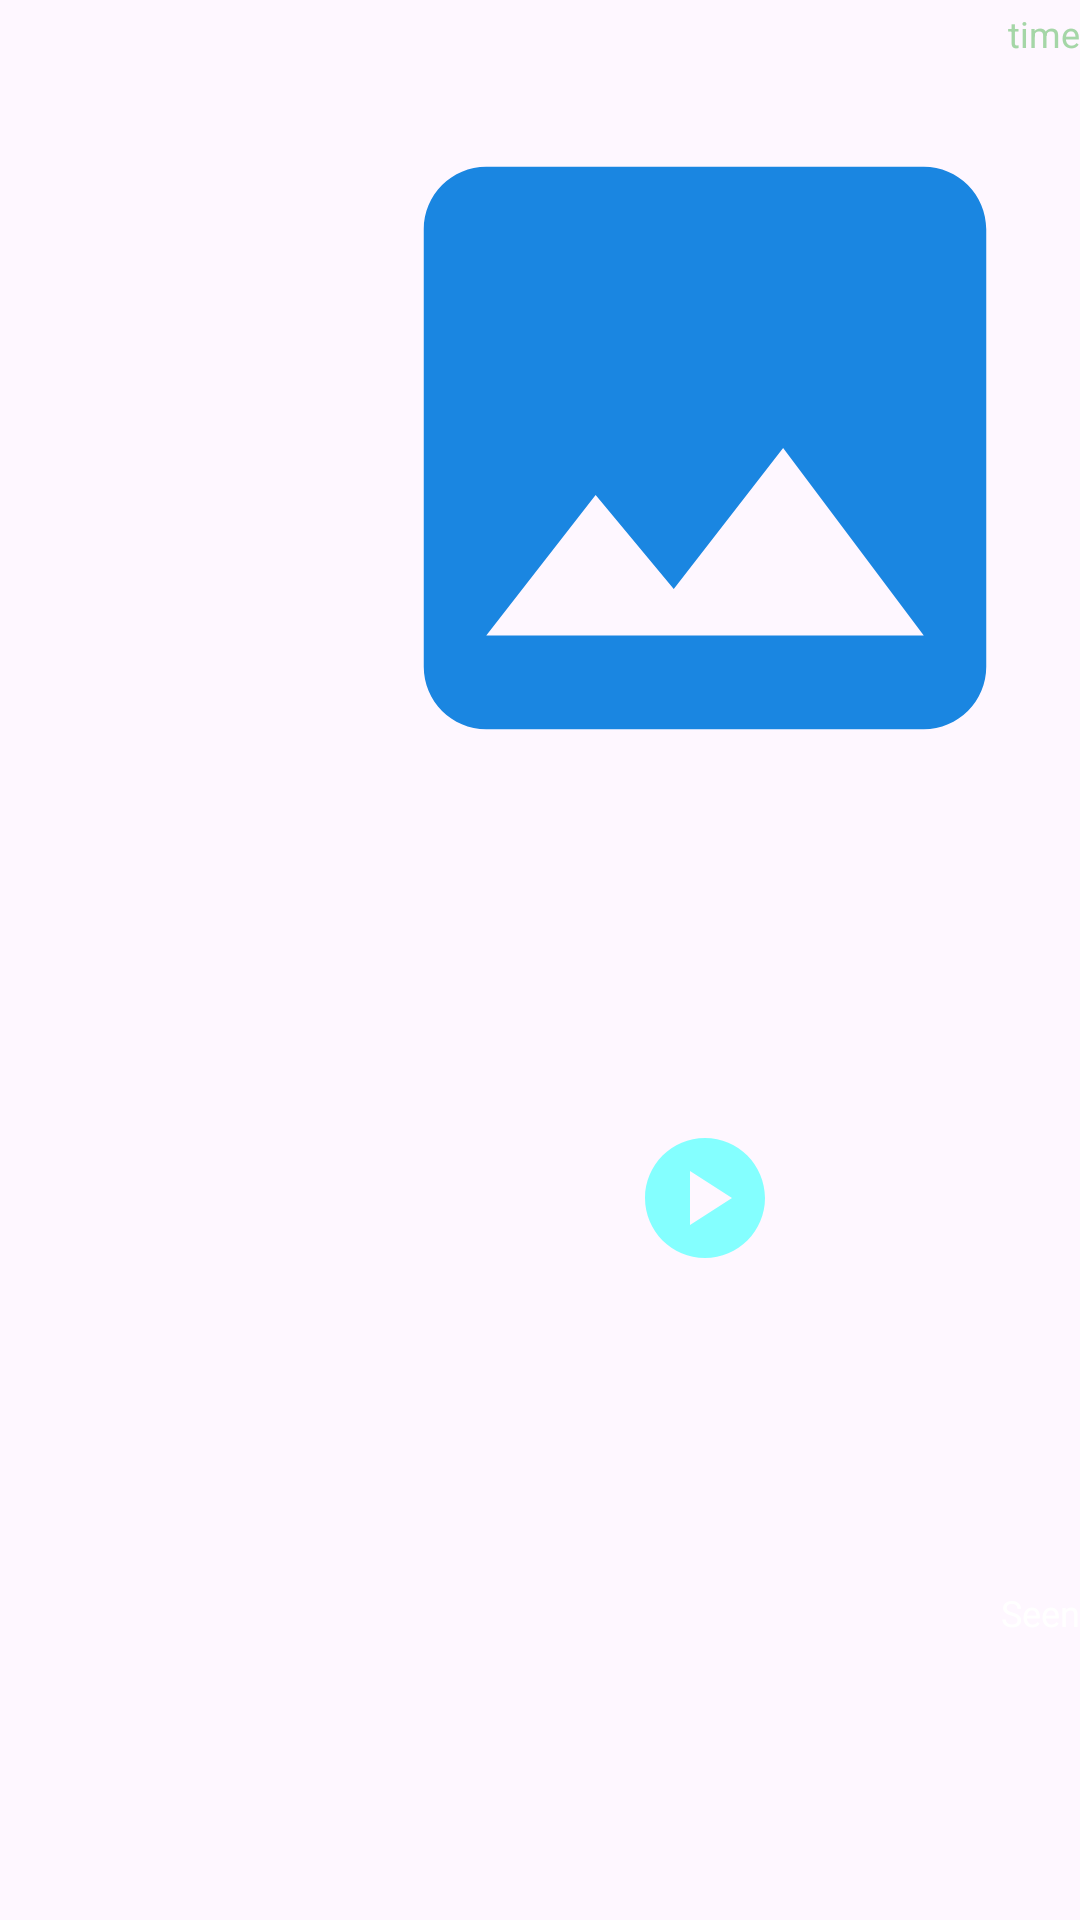

This screen was rendered from an Android layout file. Write that file and the resources it references.
<!-- AndroidManifest.xml: application theme Theme.ConnectUs -->
<!-- res/layout/sample_sender.xml -->
<?xml version="1.0" encoding="utf-8"?>
<LinearLayout xmlns:android="http://schemas.android.com/apk/res/android"
    xmlns:app="http://schemas.android.com/apk/res-auto"
    android:layout_width="match_parent"
    android:layout_height="wrap_content"
    android:orientation="vertical"
    android:layout_gravity="end"
    android:layout_marginStart="15dp"
    android:layout_marginEnd="10dp"
    android:layout_marginTop="10dp"
    android:layout_marginBottom="7dp"
    android:maxWidth="310dp"
    android:id="@+id/messageLayout">

    
    <LinearLayout
        android:layout_gravity="end"
        android:layout_width="wrap_content"
        android:layout_height="wrap_content"
        android:orientation="horizontal"
        android:gravity="end">

        <de.hdodenhof.circleimageview.CircleImageView
            android:id="@+id/profileIv"
            android:layout_width="40dp"
            android:layout_height="40dp"
            android:visibility="gone"
            android:src="@drawable/avatar"
            app:civ_border_color="@null" />

        <TextView
            android:id="@+id/timeTv"
            android:layout_width="wrap_content"
            android:layout_height="wrap_content"
            android:layout_marginStart="8dp"
            android:layout_marginTop="3dp"
            android:text="time"
            android:textColor="@color/green_light"
            android:textSize="12sp" />

        <TextView
            android:id="@+id/messageTv"
            android:background="@drawable/bg_sender"
            android:layout_width="wrap_content"
            android:layout_height="wrap_content"
            android:layout_marginStart="10dp"
            android:layout_marginEnd="5dp"
            android:padding="8dp"
            android:text="Sample Message"
            android:textColor="@color/black"
            android:textSize="16sp"
            android:maxWidth="250dp"
            android:minWidth="50dp"
            android:visibility="gone" />
    </LinearLayout>

    
    <FrameLayout
        android:layout_gravity="end"
        android:layout_width="wrap_content"
        android:layout_height="wrap_content"
        android:layout_marginTop="5dp">

        <ImageView
            android:id="@+id/messageIvImage"
            android:layout_width="250dp"
            android:layout_height="250dp"
            android:contentDescription="Image message"
            android:src="@drawable/baseline_image_24"
            android:scaleType="centerCrop" />

        <ProgressBar
            android:id="@+id/progressBar"
            android:layout_width="40dp"
            android:layout_height="40dp"
            android:layout_gravity="center"
            android:progressDrawable="@drawable/circular_progress"
            android:visibility="gone"
            style="?android:attr/progressBarStyleHorizontal" />


        <TextView
            android:id="@+id/progressPercentage"
            android:layout_width="wrap_content"
            android:layout_height="wrap_content"
            android:text="0%"
            android:visibility="gone"
            android:textSize="14sp"
            android:textColor="@android:color/white"
            android:layout_gravity="center" />
    </FrameLayout>

    
    <FrameLayout
        android:layout_width="wrap_content"
        android:layout_height="wrap_content"
        android:layout_gravity="end">

        <ImageView
            android:id="@+id/messageVideoThumbnail"
            android:layout_width="250dp"
            android:layout_height="250dp"
            android:scaleType="centerCrop"
            android:contentDescription="Video thumbnail" />

        <ProgressBar
            android:id="@+id/videoProgressBar"
            android:layout_width="40dp"
            android:layout_height="40dp"
            android:layout_gravity="center"
            android:progressDrawable="@drawable/circular_progress"
            android:visibility="gone"
            style="?android:attr/progressBarStyleHorizontal" />

        <TextView
            android:id="@+id/videoProgressPercentage"
            android:layout_width="wrap_content"
            android:layout_height="wrap_content"
            android:layout_gravity="center"
            android:text="0%"
            android:textColor="@android:color/white"
            android:textSize="14sp"
            android:visibility="gone" />

        <ImageView
            android:id="@+id/playButtonOverlay"
            android:layout_width="48dp"
            android:layout_height="48dp"
            android:layout_gravity="center"
            android:src="@drawable/ic_play_circle"
            android:contentDescription="Play video" />
    </FrameLayout>




    
    <TextView
        android:id="@+id/isSeenTv"
        android:layout_width="match_parent"
        android:layout_height="wrap_content"
        android:gravity="end"
        android:text="Seen"
        android:textColor="@color/white"
        android:textSize="12sp"
        android:layout_marginTop="5dp" />
</LinearLayout>
<!-- resources referenced by this layout -->
<resources>
  <color name="black">#040303</color>
  <color name="green_light">#A5D6A7</color>
  <color name="white">#FFFFFF</color>
  <!-- drawable avatar: vector/xml drawable (drawable, 21200 chars, omitted) -->
  <!-- drawable baseline_image_24 (drawable) -->
  <vector android:height="24dp" android:tint="#1A86E1"
      android:viewportHeight="24" android:viewportWidth="24"
      android:width="24dp" xmlns:android="http://schemas.android.com/apk/res/android">
      <path android:fillColor="@android:color/white" android:pathData="M21,19V5c0,-1.1 -0.9,-2 -2,-2H5c-1.1,0 -2,0.9 -2,2v14c0,1.1 0.9,2 2,2h14c1.1,0 2,-0.9 2,-2zM8.5,13.5l2.5,3.01L14.5,12l4.5,6H5l3.5,-4.5z"/>
  </vector>
  <!-- drawable bg_sender (drawable) -->
  <?xml version="1.0" encoding="utf-8"?>
  <layer-list xmlns:android="http://schemas.android.com/apk/res/android">
  
      
  
  
      <item android:right="10dp">
          <shape android:shape="rectangle">
              <corners android:radius="100dp" />
              <padding
                  android:bottom="1px"
                  android:left="1px"
                  android:right="1px" />
              <solid android:color="#01000000" />
          </shape>
      </item>
  
      
  
  
      <item android:right="10dp">
          <shape android:shape="rectangle">
              <corners android:radius="100dp" />
              <padding android:bottom="1px" />
              <solid android:color="#09000000" />
          </shape>
      </item>
  
      
  
  
      <item android:right="10dp">
          <shape android:shape="rectangle">
              <corners android:radius="100dp" />
              <padding
                  android:bottom="1px"
                  android:left="1px"
                  android:right="1px" />
              <solid android:color="#10000000" />
          </shape>
      </item>
  
      
  
  
      
  
  
      <item android:right="0dp">
          <shape android:shape="rectangle">
              <solid android:color="#84FFFF" />
              <corners android:bottomRightRadius="0dp" android:radius="10dp" />
          </shape>
      </item>
  
  </layer-list>
  <!-- drawable circular_progress (drawable) -->
  <?xml version="1.0" encoding="utf-8"?>
  <layer-list xmlns:android="http://schemas.android.com/apk/res/android">
      <item android:id="@android:id/background">
          <shape android:shape="ring" android:thicknessRatio="16">
              <size android:width="40dp" android:height="40dp" />
              <solid android:color="#D3D3D3" />
          </shape>
      </item>
      <item android:id="@android:id/secondaryProgress">
          <shape android:shape="ring" android:thicknessRatio="16">
              <size android:width="40dp" android:height="40dp" />
              <solid android:color="#808080" />
          </shape>
      </item>
      <item android:id="@android:id/progress">
          <shape android:shape="ring" android:thicknessRatio="16">
              <size android:width="40dp" android:height="40dp" />
              <solid android:color="#84FFFF" />
          </shape>
      </item>
  </layer-list>
  <!-- drawable ic_play_circle (drawable) -->
  <vector android:height="24dp" android:tint="#84FFFF"
      android:viewportHeight="24" android:viewportWidth="24"
      android:width="24dp" xmlns:android="http://schemas.android.com/apk/res/android">
      <path android:fillColor="@android:color/white" android:pathData="M12,2C6.48,2 2,6.48 2,12s4.48,10 10,10s10,-4.48 10,-10S17.52,2 12,2zM9.5,16.5v-9l7,4.5L9.5,16.5z"/>
  </vector>
  <style name="Theme.ConnectUs" parent="Base.Theme.ConnectUs" />
  <style name="Base.Theme.ConnectUs" parent="Theme.Material3.DayNight.NoActionBar">
  
          
          <item name="colorPrimary">@color/black</item>
          <item name="colorPrimaryVariant">@color/black</item>
          <item name="colorAccent">@color/black</item>
  
  
          
          <item name="android:textColorPrimary">@color/black</item>
          <item name="android:statusBarColor">@color/black</item>
  
      </style>
</resources>
